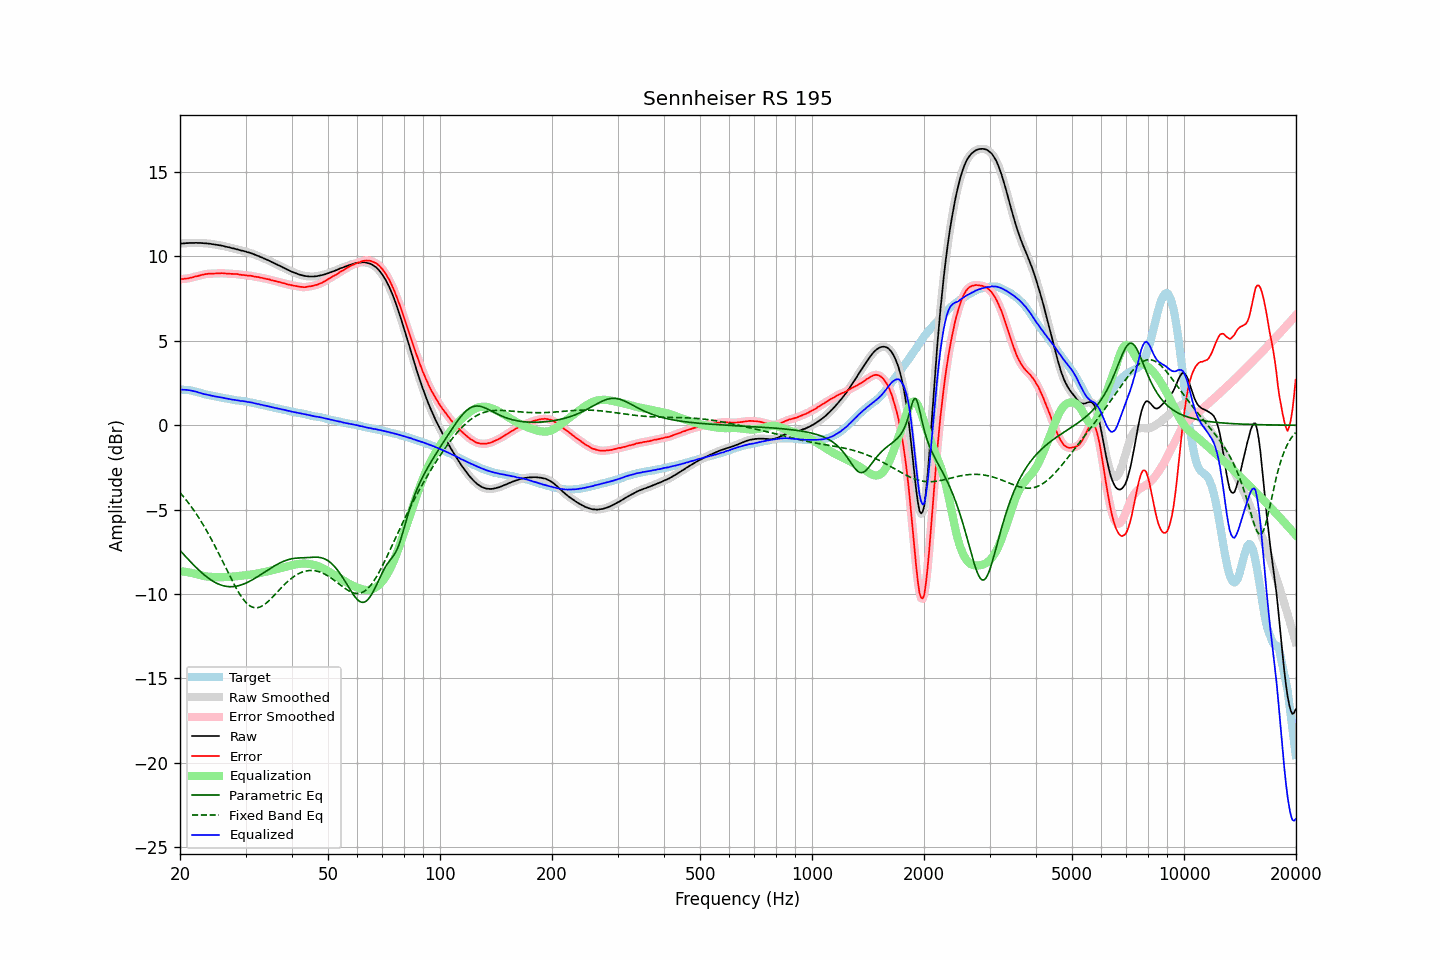

The table this chart was drawn from, first rows:
frequency, raw, error, smoothed, error_smoothed, equalization, parametric_eq, fixed_band_eq, equalized_raw, equalized_smoothed, target
20.00, 10.76, 8.65, 10.76, 8.65, -8.65, -7.42, -3.99, 2.11, 2.12, 2.12
20.20, 10.77, 8.67, 10.77, 8.66, -8.66, -7.52, -4.10, 2.12, 2.11, 2.11
20.40, 10.77, 8.67, 10.78, 8.67, -8.67, -7.63, -4.21, 2.10, 2.11, 2.11
20.61, 10.78, 8.69, 10.78, 8.68, -8.68, -7.73, -4.33, 2.10, 2.10, 2.10
20.81, 10.79, 8.70, 10.79, 8.69, -8.70, -7.83, -4.45, 2.10, 2.09, 2.10
21.02, 10.79, 8.70, 10.80, 8.71, -8.71, -7.94, -4.57, 2.08, 2.08, 2.10
21.23, 10.80, 8.73, 10.80, 8.72, -8.73, -8.04, -4.70, 2.07, 2.07, 2.08
21.44, 10.80, 8.75, 10.80, 8.74, -8.75, -8.14, -4.82, 2.05, 2.05, 2.05
21.66, 10.80, 8.77, 10.80, 8.77, -8.77, -8.23, -4.96, 2.03, 2.03, 2.04
21.87, 10.80, 8.80, 10.81, 8.80, -8.79, -8.33, -5.09, 2.01, 2.01, 2.00
22.09, 10.81, 8.83, 10.81, 8.82, -8.82, -8.43, -5.23, 1.99, 1.99, 1.98
22.31, 10.80, 8.84, 10.81, 8.85, -8.85, -8.52, -5.38, 1.96, 1.96, 1.96
22.54, 10.80, 8.87, 10.80, 8.87, -8.87, -8.61, -5.52, 1.93, 1.93, 1.93
22.76, 10.80, 8.90, 10.80, 8.89, -8.90, -8.69, -5.68, 1.91, 1.90, 1.90
22.99, 10.79, 8.92, 10.79, 8.92, -8.92, -8.78, -5.83, 1.87, 1.88, 1.87
23.22, 10.78, 8.94, 10.79, 8.94, -8.94, -8.86, -5.99, 1.85, 1.85, 1.84
23.45, 10.78, 8.96, 10.78, 8.96, -8.95, -8.94, -6.15, 1.83, 1.83, 1.82
23.69, 10.77, 8.97, 10.77, 8.97, -8.97, -9.01, -6.32, 1.81, 1.81, 1.80
23.92, 10.76, 8.98, 10.76, 8.98, -8.98, -9.08, -6.49, 1.79, 1.79, 1.78
24.16, 10.75, 8.98, 10.75, 8.98, -8.98, -9.15, -6.67, 1.77, 1.77, 1.77
24.40, 10.73, 8.98, 10.73, 8.98, -8.99, -9.21, -6.84, 1.74, 1.75, 1.75
24.65, 10.72, 8.99, 10.72, 8.99, -8.99, -9.27, -7.02, 1.73, 1.73, 1.73
24.89, 10.70, 8.99, 10.70, 9.00, -9.00, -9.32, -7.21, 1.70, 1.71, 1.71
25.14, 10.69, 9.00, 10.69, 9.00, -9.00, -9.37, -7.39, 1.69, 1.69, 1.69
25.39, 10.67, 9.00, 10.68, 9.00, -9.00, -9.41, -7.58, 1.67, 1.67, 1.67
25.65, 10.66, 9.00, 10.66, 9.01, -9.00, -9.45, -7.78, 1.66, 1.66, 1.66
25.91, 10.64, 9.01, 10.64, 9.01, -9.00, -9.49, -7.97, 1.64, 1.64, 1.63
26.16, 10.62, 9.01, 10.62, 9.00, -9.00, -9.51, -8.16, 1.62, 1.62, 1.62
26.43, 10.59, 9.00, 10.60, 9.00, -9.00, -9.53, -8.36, 1.60, 1.60, 1.60
26.69, 10.57, 8.99, 10.57, 8.99, -8.99, -9.55, -8.55, 1.58, 1.58, 1.59
26.96, 10.55, 8.99, 10.55, 8.98, -8.99, -9.56, -8.75, 1.56, 1.56, 1.57
27.23, 10.53, 8.98, 10.53, 8.98, -8.98, -9.57, -8.94, 1.55, 1.55, 1.55
27.50, 10.50, 8.97, 10.51, 8.97, -8.97, -9.57, -9.13, 1.53, 1.53, 1.53
27.77, 10.48, 8.97, 10.48, 8.97, -8.97, -9.56, -9.31, 1.51, 1.51, 1.51
28.05, 10.46, 8.96, 10.46, 8.96, -8.96, -9.55, -9.49, 1.50, 1.50, 1.50
28.33, 10.43, 8.96, 10.44, 8.96, -8.95, -9.54, -9.67, 1.48, 1.49, 1.47
28.62, 10.41, 8.95, 10.41, 8.94, -8.94, -9.52, -9.83, 1.47, 1.47, 1.46
28.90, 10.38, 8.92, 10.38, 8.93, -8.93, -9.49, -9.99, 1.45, 1.45, 1.46
29.19, 10.35, 8.91, 10.36, 8.91, -8.92, -9.46, -10.13, 1.43, 1.44, 1.44
29.48, 10.34, 8.90, 10.34, 8.90, -8.91, -9.43, -10.27, 1.43, 1.43, 1.44
29.78, 10.31, 8.90, 10.31, 8.89, -8.90, -9.39, -10.39, 1.41, 1.42, 1.42
30.08, 10.29, 8.89, 10.29, 8.88, -8.89, -9.35, -10.50, 1.41, 1.40, 1.41
30.38, 10.25, 8.87, 10.26, 8.88, -8.87, -9.31, -10.59, 1.38, 1.38, 1.39
30.68, 10.23, 8.87, 10.23, 8.87, -8.86, -9.26, -10.67, 1.37, 1.37, 1.36
30.99, 10.20, 8.86, 10.20, 8.85, -8.85, -9.21, -10.73, 1.35, 1.35, 1.34
31.30, 10.17, 8.84, 10.17, 8.84, -8.84, -9.16, -10.78, 1.34, 1.33, 1.33
31.61, 10.13, 8.81, 10.13, 8.82, -8.82, -9.10, -10.81, 1.31, 1.31, 1.32
31.93, 10.09, 8.80, 10.09, 8.80, -8.80, -9.05, -10.82, 1.29, 1.29, 1.29
32.24, 10.05, 8.78, 10.05, 8.78, -8.79, -8.99, -10.81, 1.27, 1.27, 1.27
32.57, 10.02, 8.78, 10.02, 8.77, -8.77, -8.93, -10.80, 1.25, 1.25, 1.25
32.89, 9.97, 8.74, 9.98, 8.75, -8.75, -8.87, -10.76, 1.22, 1.23, 1.23
33.22, 9.94, 8.74, 9.94, 8.73, -8.73, -8.80, -10.72, 1.21, 1.21, 1.20
33.55, 9.89, 8.70, 9.89, 8.71, -8.71, -8.74, -10.66, 1.18, 1.18, 1.19
33.89, 9.85, 8.69, 9.85, 8.69, -8.69, -8.68, -10.59, 1.16, 1.17, 1.16
34.23, 9.81, 8.66, 9.81, 8.67, -8.67, -8.62, -10.51, 1.14, 1.14, 1.15
34.57, 9.77, 8.66, 9.77, 8.65, -8.65, -8.56, -10.43, 1.13, 1.12, 1.12
34.92, 9.72, 8.63, 9.72, 8.62, -8.62, -8.50, -10.34, 1.10, 1.10, 1.09
35.27, 9.67, 8.59, 9.68, 8.60, -8.60, -8.44, -10.24, 1.07, 1.08, 1.08
35.62, 9.63, 8.57, 9.63, 8.57, -8.58, -8.38, -10.14, 1.06, 1.05, 1.06
35.97, 9.58, 8.55, 9.58, 8.55, -8.55, -8.32, -10.04, 1.03, 1.03, 1.03
... 635 more rows
